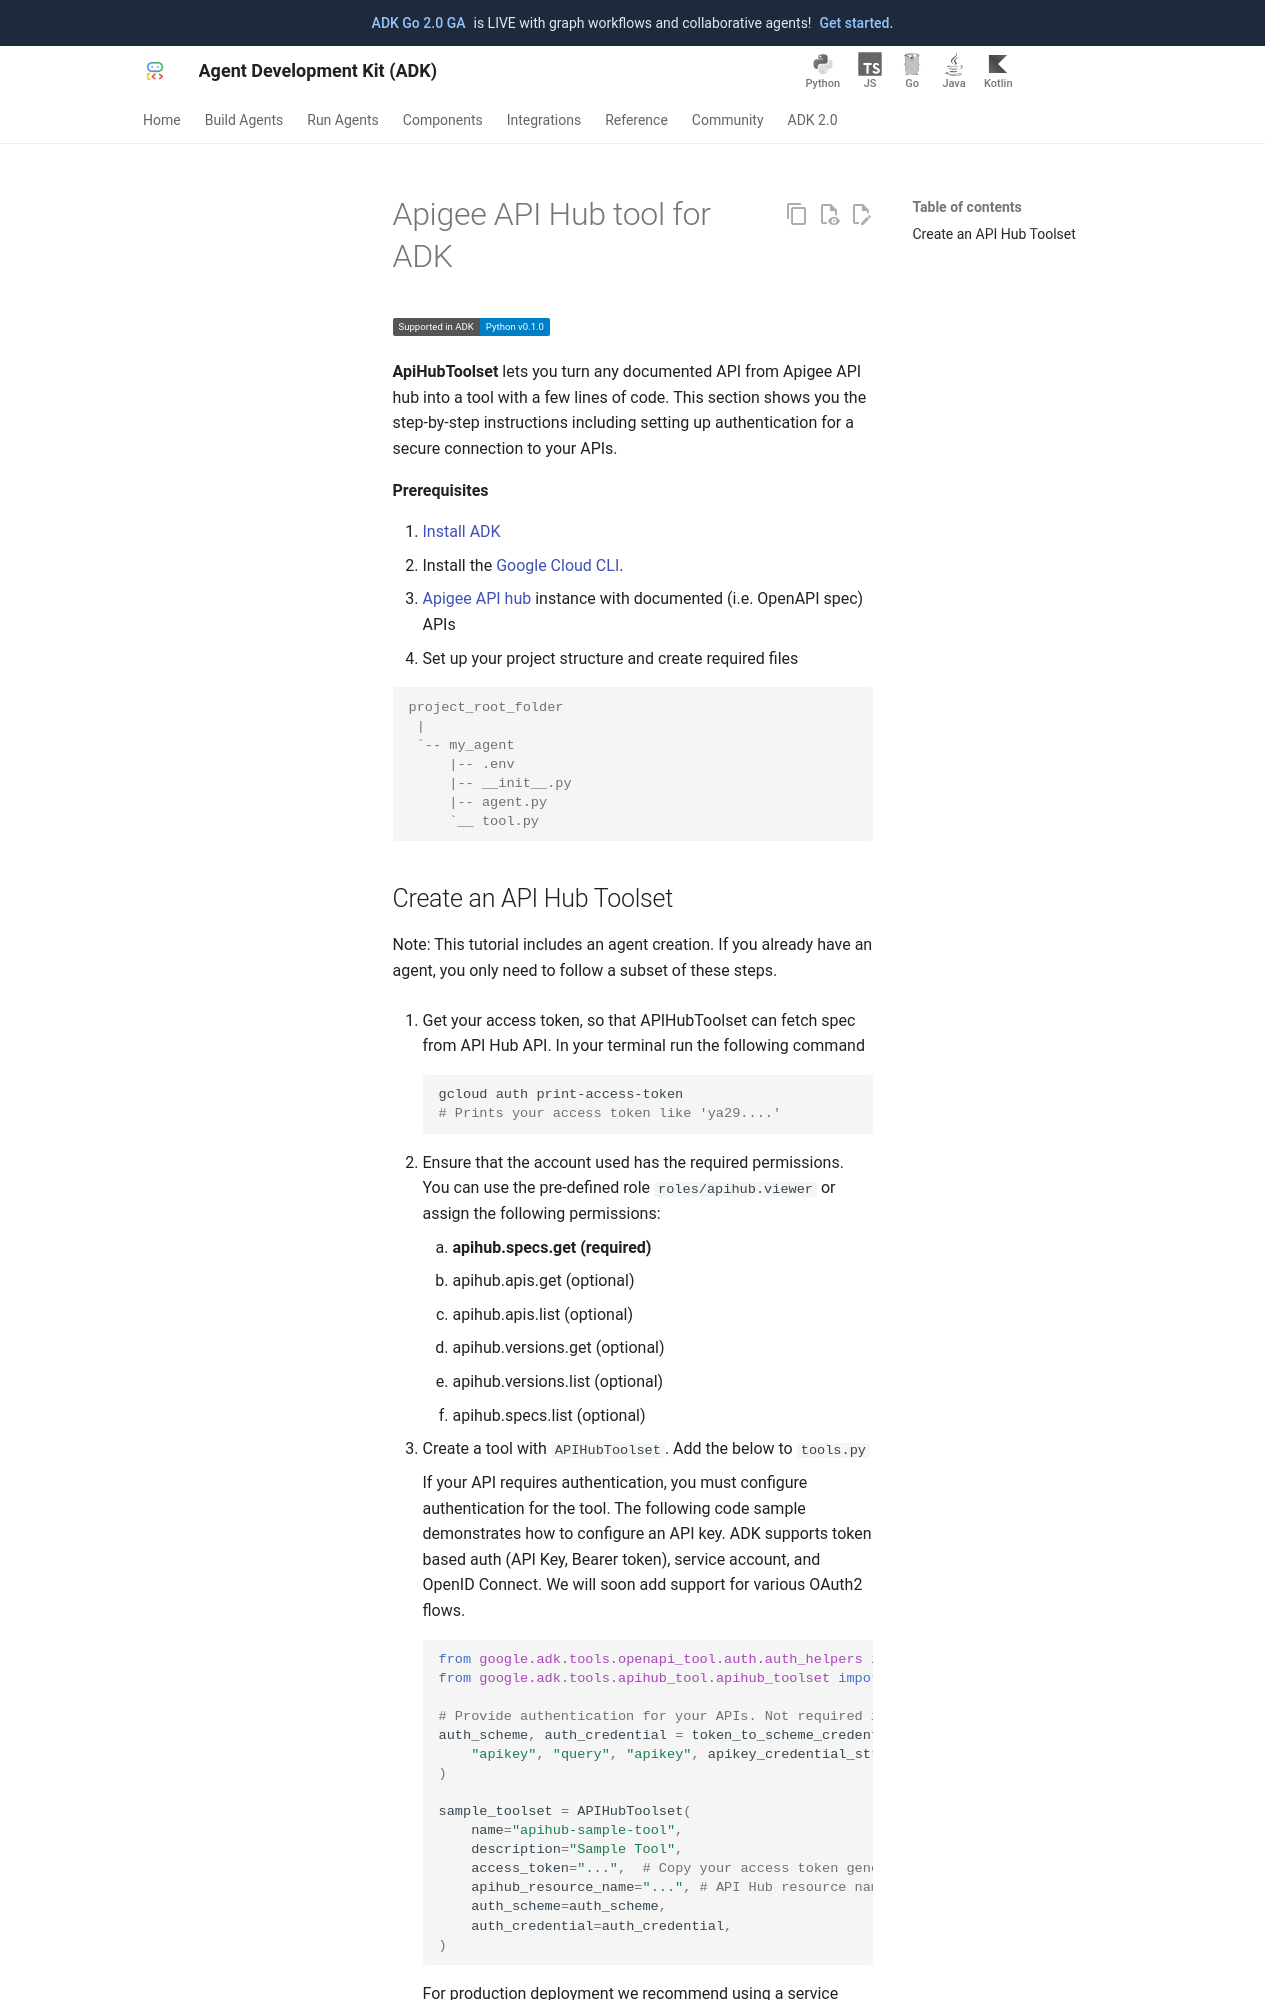

repository: MarinaM79/adk-docs · page: integrations/apigee-api-hub/index.html · generator: mkdocs

---
catalog_title: Apigee API Hub
catalog_description: Turn any documented API from Apigee API hub into a tool
catalog_icon: /integrations/assets/apigee.png
catalog_tags: ["connectors", "google"]
---

# Apigee API Hub tool for ADK

<div class="language-support-tag">
  <span class="lst-supported">Supported in ADK</span><span class="lst-python">Python v0.1.0</span>
</div>

**ApiHubToolset** lets you turn any documented API from Apigee API hub into a
tool with a few lines of code. This section shows you the step-by-step
instructions including setting up authentication for a secure connection to your
APIs.

**Prerequisites**

1. [Install ADK](/get-started/installation/)
2. Install the
   [Google Cloud CLI](https://cloud.google.com/sdk/docs/install?db=bigtable-docs#installation_instructions).
3. [Apigee API hub](https://cloud.google.com/apigee/docs/apihub/what-is-api-hub)
    instance with documented (i.e. OpenAPI spec) APIs
4. Set up your project structure and create required files

```console
project_root_folder
 |
 `-- my_agent
     |-- .env
     |-- __init__.py
     |-- agent.py
     `__ tool.py
```
